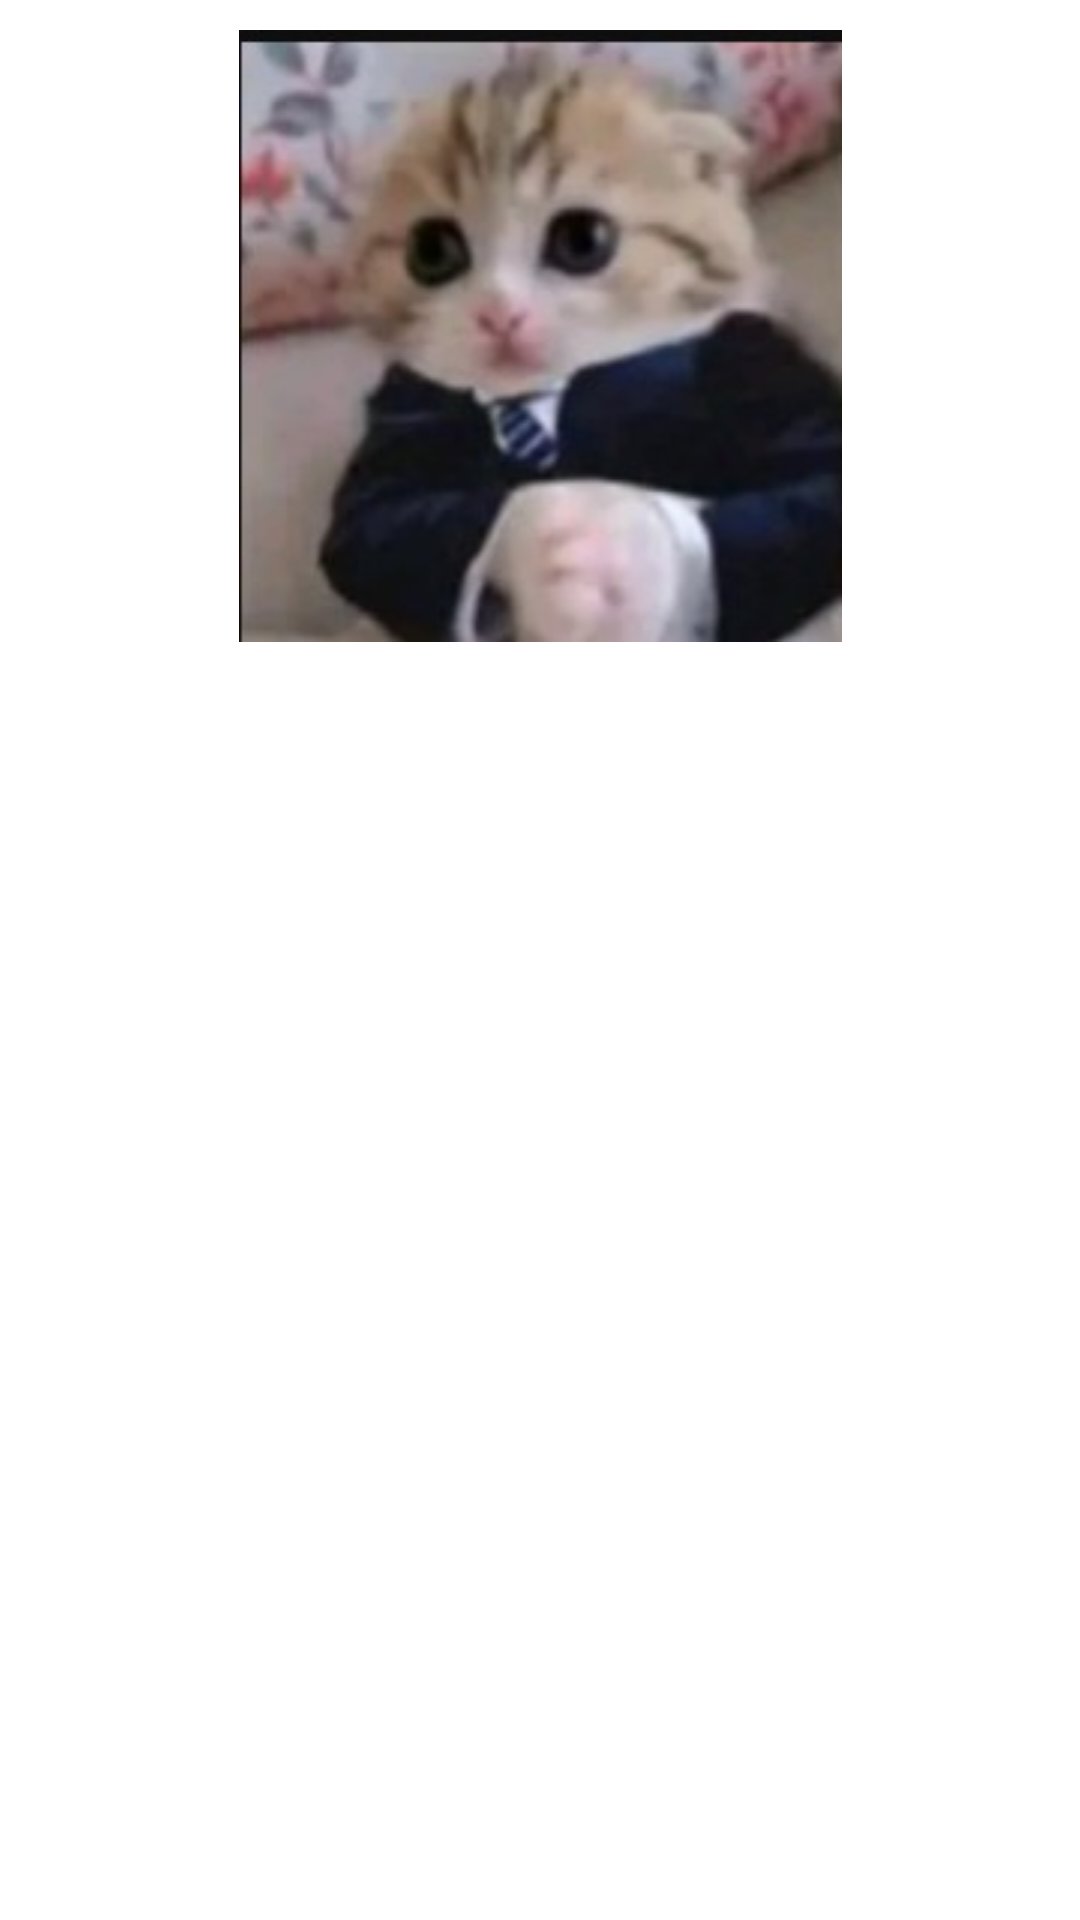

Reconstruct the res/layout file that produces this screen, plus the resources it refers to.
<!-- AndroidManifest.xml: application theme Theme.Practicaaa -->
<!-- res/layout/activity_main.xml -->
<?xml version="1.0" encoding="utf-8"?>
<androidx.constraintlayout.widget.ConstraintLayout xmlns:android="http://schemas.android.com/apk/res/android"
    xmlns:app="http://schemas.android.com/apk/res-auto"
    xmlns:tools="http://schemas.android.com/tools"
    android:layout_width="match_parent"
    android:layout_height="match_parent"
    tools:context=".MainActivity"
    android:background="@drawable/holaaaaaa">

    <LinearLayout
        android:layout_width="match_parent"
        android:layout_height="match_parent"
        android:orientation="vertical"
        android:layout_marginTop="10dp"
        tools:layout_editor_absoluteX="1dp"
        tools:layout_editor_absoluteY="1dp">

        <ImageView
            android:id="@+id/imvImgaenxd"
            android:layout_width="match_parent"
            android:layout_height="wrap_content"
            app:srcCompat="@drawable/logo" />

        <TextView
            android:id="@+id/txvWenas"
            android:layout_width="match_parent"
            android:layout_height="wrap_content"
            android:text="Wenas UwU"
            android:layout_marginVertical="10dp"
            android:textSize="30dp"
            android:textColor="@color/white"
            android:textStyle="bold|italic"
            android:gravity="center"/>

        <TextView
            android:id="@+id/txvHola"
            android:layout_width="match_parent"
            android:layout_height="wrap_content"
            android:text="Juan Joram Ojeda Romoacca"
            android:textColor="@color/white"
            android:layout_marginVertical="10dp"
            android:gravity="center"
            android:textStyle="italic|normal"
            android:textSize="15dp"/>
    </LinearLayout>
</androidx.constraintlayout.widget.ConstraintLayout>
<!-- resources referenced by this layout -->
<resources>
  <!-- drawable logo: png bitmap (drawable, 86878 bytes) -->
  <style name="Theme.Practicaaa" parent="Theme.MaterialComponents.DayNight.NoActionBar">
          
          <item name="colorPrimary">@color/purple_500</item>
          <item name="colorPrimaryVariant">@color/purple_700</item>
          <item name="colorOnPrimary">@color/white</item>
          
          <item name="colorSecondary">@color/teal_200</item>
          <item name="colorSecondaryVariant">@color/teal_700</item>
          <item name="colorOnSecondary">@color/black</item>
          
          <item name="android:statusBarColor" tools:targetApi="l">?attr/colorPrimaryVariant</item>
          
      </style>
  <!-- not gathered from this repository: default colours our renderer supplied (Android Studio template values) -->
  <color name="purple_500">#FF6200EE</color>
  <color name="purple_700">#FF3700B3</color>
  <color name="teal_200">#FF03DAC5</color>
  <color name="teal_700">#FF018786</color>
  <color name="black">#FF000000</color>
  <color name="white">#FFFFFFFF</color>
</resources>
